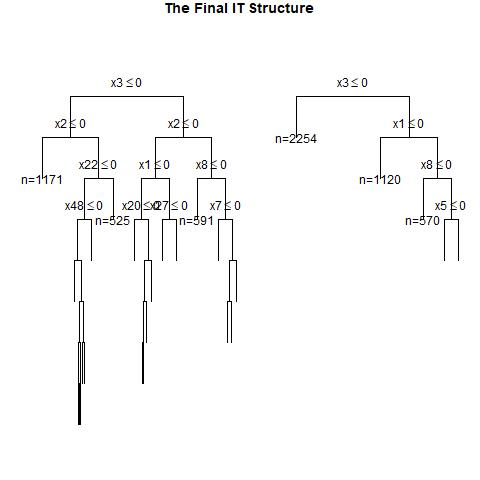

The data file committed next to this chart (first rows):
, x1, x2, x3, x4, x5, x6, x7, x8, x9, x10, x11, x12, x13, x14, x15, x16, x17, x18, x19, x20, x21, x22, x23
1, 0, 0, 0, 1, 0, 1, 0, 0, 0, 0, 0, 0, 0, 1, 1, 0, 1, 0, 1, 0, 0, 1, 1
2, 0, 0, 1, 0, 0, 0, 1, 1, 1, 0, 1, 0, 0, 1, 1, 0, 1, 1, 0, 0, 0, 0, 0
3, 1, 0, 0, 0, 1, 0, 0, 1, 1, 0, 1, 0, 1, 0, 0, 0, 1, 1, 1, 0, 1, 0, 1
4, 1, 1, 0, 1, 1, 1, 0, 0, 1, 1, 1, 0, 1, 0, 0, 1, 1, 1, 1, 1, 1, 1, 0
5, 0, 0, 0, 1, 1, 0, 1, 1, 1, 1, 1, 1, 1, 1, 0, 0, 1, 1, 0, 1, 1, 1, 0
6, 0, 0, 1, 0, 0, 1, 1, 0, 1, 0, 1, 0, 0, 0, 1, 0, 0, 1, 1, 1, 0, 1, 1
7, 0, 0, 0, 0, 1, 1, 0, 0, 0, 1, 1, 0, 0, 1, 0, 1, 1, 0, 1, 0, 0, 0, 1
8, 0, 0, 1, 0, 1, 0, 0, 0, 0, 1, 0, 0, 0, 0, 1, 0, 0, 1, 1, 1, 0, 0, 0
9, 0, 1, 1, 0, 1, 1, 0, 1, 1, 0, 1, 1, 0, 0, 0, 1, 1, 1, 0, 1, 0, 1, 0
10, 1, 1, 0, 1, 1, 0, 1, 1, 0, 0, 0, 1, 1, 1, 1, 0, 1, 1, 0, 1, 1, 0, 0
11, 0, 0, 0, 1, 1, 0, 0, 1, 1, 0, 1, 1, 0, 0, 0, 1, 1, 1, 1, 1, 1, 1, 0
12, 1, 1, 1, 0, 1, 1, 0, 0, 1, 1, 0, 0, 1, 1, 0, 1, 0, 1, 0, 0, 0, 1, 0
13, 0, 1, 1, 1, 1, 1, 1, 0, 0, 1, 1, 1, 1, 0, 0, 0, 1, 0, 1, 1, 1, 1, 0
14, 1, 1, 0, 0, 0, 0, 1, 1, 1, 1, 0, 1, 0, 0, 1, 0, 0, 0, 1, 0, 0, 0, 1
15, 0, 1, 0, 0, 1, 1, 0, 0, 1, 1, 0, 1, 0, 0, 0, 0, 1, 0, 1, 0, 1, 1, 1
16, 0, 0, 0, 0, 0, 1, 1, 0, 1, 0, 1, 0, 1, 0, 1, 1, 0, 1, 1, 0, 0, 0, 0
17, 1, 0, 0, 0, 0, 1, 1, 0, 1, 1, 0, 0, 1, 1, 1, 1, 0, 1, 1, 0, 0, 0, 0
18, 0, 1, 0, 1, 1, 1, 0, 0, 0, 1, 0, 0, 1, 0, 1, 0, 0, 0, 0, 1, 0, 0, 0
19, 0, 1, 0, 0, 1, 1, 1, 0, 1, 0, 1, 1, 1, 1, 1, 1, 0, 1, 0, 1, 1, 0, 0
20, 1, 0, 0, 0, 0, 0, 1, 1, 1, 1, 1, 1, 0, 1, 0, 1, 0, 1, 1, 1, 1, 0, 1
21, 1, 0, 1, 0, 0, 1, 0, 0, 0, 0, 1, 0, 1, 0, 1, 0, 0, 1, 1, 0, 0, 0, 1
22, 0, 0, 0, 0, 0, 1, 0, 1, 1, 0, 1, 1, 1, 1, 1, 1, 1, 1, 1, 1, 0, 1, 0
23, 1, 1, 0, 0, 0, 1, 1, 1, 1, 0, 0, 1, 0, 0, 0, 0, 1, 0, 0, 1, 1, 1, 0
24, 1, 0, 0, 0, 0, 0, 0, 1, 0, 0, 0, 1, 1, 1, 0, 0, 1, 0, 1, 0, 0, 1, 0
25, 0, 1, 0, 1, 0, 0, 0, 1, 0, 1, 1, 1, 0, 1, 0, 0, 0, 0, 0, 1, 0, 1, 1
26, 0, 0, 0, 1, 0, 0, 1, 1, 0, 0, 0, 1, 0, 1, 1, 1, 0, 1, 0, 0, 1, 0, 0
27, 1, 0, 0, 1, 0, 1, 0, 0, 1, 0, 0, 1, 0, 0, 1, 0, 0, 0, 0, 1, 1, 1, 1
28, 0, 0, 1, 1, 0, 1, 1, 1, 1, 0, 1, 1, 0, 0, 0, 0, 1, 0, 1, 1, 1, 1, 0
29, 0, 1, 1, 1, 0, 0, 0, 0, 0, 1, 0, 0, 1, 0, 0, 1, 1, 0, 0, 0, 1, 1, 1
30, 1, 0, 0, 0, 1, 0, 1, 1, 1, 0, 0, 1, 1, 1, 0, 1, 0, 0, 0, 0, 1, 1, 0
31, 0, 0, 0, 0, 0, 0, 0, 0, 0, 0, 1, 0, 0, 1, 0, 1, 1, 1, 1, 1, 0, 0, 0
32, 0, 1, 1, 0, 1, 1, 1, 0, 0, 0, 0, 0, 1, 1, 0, 1, 1, 1, 0, 1, 0, 0, 0
33, 0, 0, 0, 0, 0, 1, 0, 0, 0, 0, 1, 1, 0, 0, 1, 1, 1, 0, 0, 0, 0, 0, 1
34, 1, 0, 1, 0, 0, 1, 0, 0, 1, 1, 1, 1, 1, 1, 1, 1, 0, 1, 0, 1, 1, 0, 0
35, 0, 1, 1, 0, 1, 1, 1, 1, 0, 1, 1, 0, 1, 1, 1, 0, 0, 1, 1, 0, 0, 1, 1
36, 0, 1, 0, 1, 0, 1, 0, 1, 0, 0, 0, 1, 0, 1, 1, 1, 1, 0, 0, 0, 1, 1, 1
37, 1, 0, 0, 0, 1, 1, 0, 1, 1, 1, 1, 1, 0, 0, 0, 1, 0, 1, 0, 1, 0, 0, 0
38, 1, 1, 1, 0, 1, 1, 1, 1, 0, 1, 0, 1, 1, 1, 1, 0, 0, 1, 1, 0, 0, 0, 0
39, 0, 0, 1, 1, 1, 1, 0, 0, 0, 0, 0, 0, 1, 1, 1, 0, 0, 1, 1, 0, 1, 0, 1
40, 0, 0, 1, 0, 1, 0, 1, 1, 0, 0, 1, 1, 0, 1, 0, 0, 0, 0, 1, 1, 1, 0, 0
41, 0, 0, 0, 1, 0, 0, 0, 1, 1, 0, 1, 1, 0, 1, 0, 0, 0, 0, 1, 1, 1, 0, 1
42, 1, 1, 0, 1, 1, 1, 1, 1, 0, 1, 1, 0, 1, 0, 0, 0, 0, 1, 0, 1, 0, 0, 1
43, 1, 1, 1, 0, 1, 0, 0, 1, 1, 1, 0, 0, 1, 1, 0, 0, 1, 1, 1, 0, 0, 0, 1
44, 1, 1, 0, 0, 0, 1, 0, 0, 1, 0, 0, 1, 1, 1, 0, 1, 0, 0, 1, 0, 0, 0, 1
45, 1, 0, 1, 1, 1, 0, 1, 1, 0, 1, 1, 1, 1, 1, 0, 0, 1, 1, 0, 0, 0, 0, 1
46, 1, 1, 0, 1, 0, 0, 0, 1, 1, 1, 0, 1, 1, 1, 0, 1, 1, 0, 0, 0, 1, 1, 0
47, 0, 0, 0, 0, 0, 1, 1, 1, 0, 1, 0, 0, 1, 1, 1, 1, 1, 0, 1, 1, 0, 0, 1
48, 1, 1, 1, 1, 0, 0, 0, 0, 0, 1, 0, 1, 0, 1, 0, 1, 1, 0, 1, 0, 0, 1, 1
49, 0, 0, 1, 1, 0, 1, 1, 1, 1, 1, 1, 0, 1, 0, 1, 0, 0, 0, 0, 1, 1, 0, 1
50, 0, 0, 1, 0, 1, 0, 0, 1, 0, 1, 1, 0, 0, 1, 1, 1, 0, 1, 1, 0, 1, 1, 1
51, 0, 0, 1, 0, 1, 0, 0, 1, 0, 0, 1, 0, 1, 1, 1, 1, 0, 0, 0, 1, 1, 0, 1
52, 1, 1, 1, 1, 1, 1, 0, 1, 1, 0, 1, 0, 0, 1, 0, 0, 0, 0, 1, 0, 1, 0, 0
53, 0, 1, 0, 0, 1, 0, 1, 0, 0, 0, 1, 1, 1, 0, 1, 1, 0, 0, 0, 1, 0, 1, 0
54, 0, 0, 1, 0, 1, 0, 0, 1, 0, 1, 1, 0, 0, 1, 1, 0, 1, 0, 0, 1, 1, 1, 0
55, 1, 1, 1, 1, 1, 0, 0, 1, 1, 1, 0, 1, 1, 0, 0, 0, 1, 1, 1, 1, 0, 0, 1
56, 1, 1, 0, 1, 0, 0, 1, 0, 1, 1, 0, 0, 1, 1, 1, 0, 0, 1, 1, 1, 1, 1, 1
57, 0, 1, 0, 1, 0, 1, 1, 0, 1, 0, 1, 1, 0, 1, 1, 1, 0, 1, 1, 1, 0, 0, 0
58, 0, 1, 1, 0, 0, 1, 1, 1, 1, 1, 1, 1, 1, 0, 0, 0, 1, 0, 1, 1, 1, 1, 0
59, 0, 0, 1, 1, 1, 0, 0, 0, 0, 0, 1, 1, 0, 1, 0, 1, 1, 1, 1, 0, 0, 0, 1
60, 1, 0, 0, 1, 0, 1, 0, 1, 0, 1, 1, 1, 1, 1, 0, 1, 0, 1, 1, 0, 1, 0, 0
... 940 more rows
